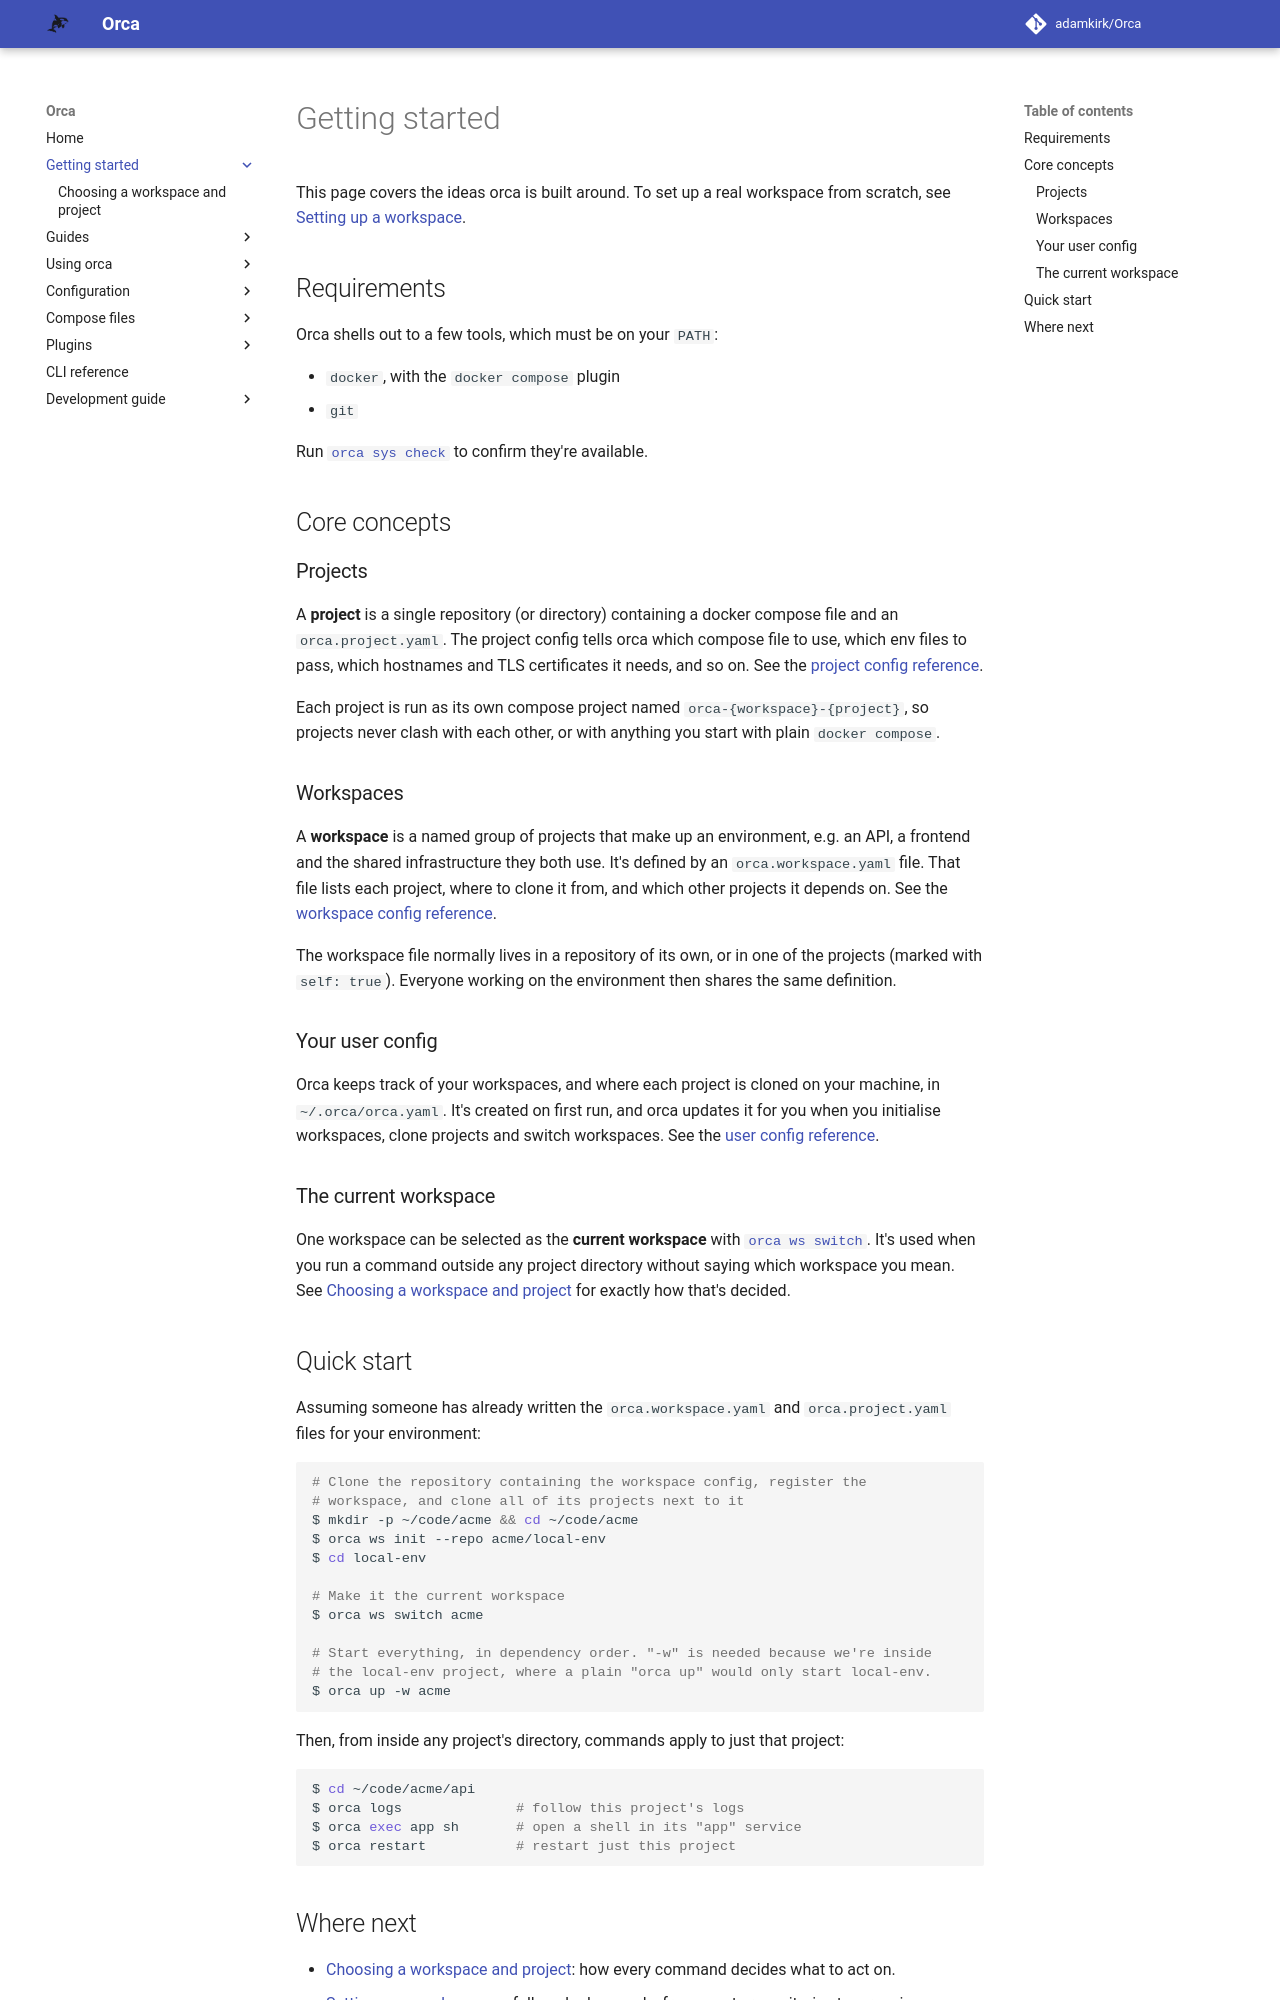

repository: adamkirk/orca · page: getting_started/index.html · generator: mkdocs

# Getting started

This page covers the ideas orca is built around. To set up a real workspace from scratch, see [Setting up a workspace](../guides/setting_up_a_workspace.md).

## Requirements

Orca shells out to a few tools, which must be on your `PATH`:

- `docker`, with the `docker compose` plugin
- `git`

Run [`orca sys check`](../CLI/orca_sys_check.md) to confirm they're available.

## Core concepts

### Projects

A **project** is a single repository (or directory) containing a docker compose file and an `orca.project.yaml`. The project config tells orca which compose file to use, which env files to pass, which hostnames and TLS certificates it needs, and so on. See the [project config reference](../configuration/project_config.md).

Each project is run as its own compose project named `orca-{workspace}-{project}`, so projects never clash with each other, or with anything you start with plain `docker compose`.

### Workspaces

A **workspace** is a named group of projects that make up an environment, e.g. an API, a frontend and the shared infrastructure they both use. It's defined by an `orca.workspace.yaml` file. That file lists each project, where to clone it from, and which other projects it depends on. See the [workspace config reference](../configuration/workspace_config.md).

The workspace file normally lives in a repository of its own, or in one of the projects (marked with `self: true`). Everyone working on the environment then shares the same definition.

### Your user config

Orca keeps track of your workspaces, and where each project is cloned on your machine, in `~/.orca/orca.yaml`. It's created on first run, and orca updates it for you when you initialise workspaces, clone projects and switch workspaces. See the [user config reference](../configuration/user_config.md).

### The current workspace

One workspace can be selected as the **current workspace** with [`orca ws switch`](../CLI/orca_ws_switch.md). It's used when you run a command outside any project directory without saying which workspace you mean. See [Choosing a workspace and project](./context.md) for exactly how that's decided.

## Quick start

Assuming someone has already written the `orca.workspace.yaml` and `orca.project.yaml` files for your environment:

```sh
# Clone the repository containing the workspace config, register the
# workspace, and clone all of its projects next to it
$ mkdir -p ~/code/acme && cd ~/code/acme
$ orca ws init --repo acme/local-env
$ cd local-env

# Make it the current workspace
$ orca ws switch acme

# Start everything, in dependency order. "-w" is needed because we're inside
# the local-env project, where a plain "orca up" would only start local-env.
$ orca up -w acme
```

Then, from inside any project's directory, commands apply to just that project:

```sh
$ cd ~/code/acme/api
$ orca logs              # follow this project's logs
$ orca exec app sh       # open a shell in its "app" service
$ orca restart           # restart just this project
```
